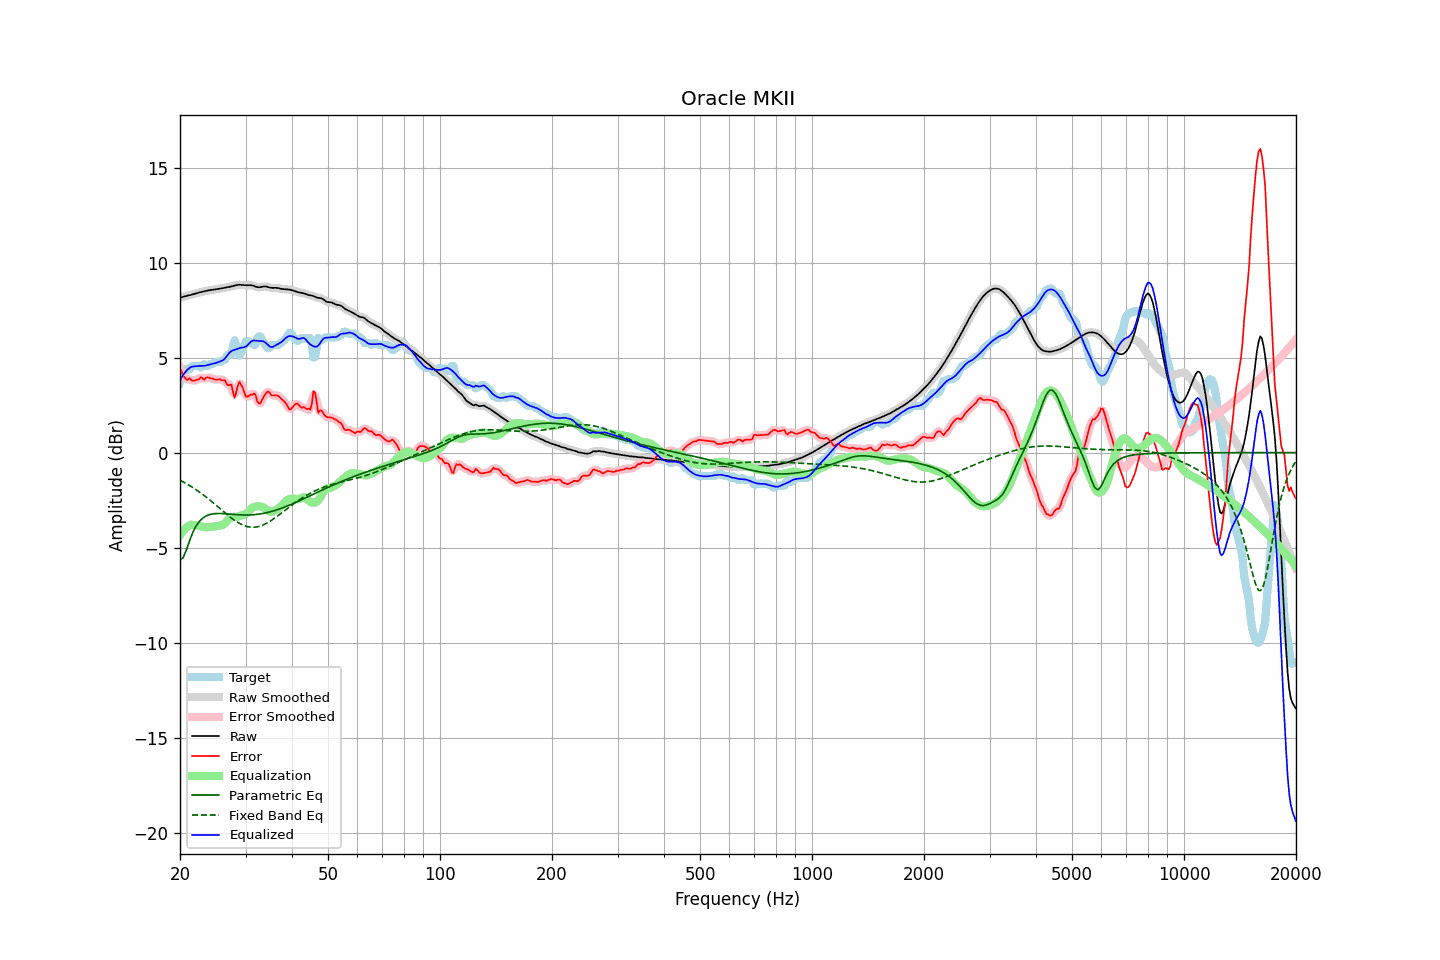

The data file committed next to this chart (first rows):
frequency, raw, error, smoothed, error_smoothed, equalization, parametric_eq, fixed_band_eq, equalized_raw, equalized_smoothed, target
20.00, 8.15, 4.46, 8.15, 4.47, -4.35, -5.66, -1.46, 3.80, 3.80, 3.69
20.20, 8.18, 4.26, 8.18, 4.23, -4.23, -5.59, -1.50, 3.95, 3.95, 3.91
20.40, 8.20, 4.01, 8.20, 4.05, -4.11, -5.53, -1.54, 4.09, 4.09, 4.20
20.61, 8.23, 3.96, 8.22, 3.92, -4.02, -5.32, -1.59, 4.21, 4.20, 4.27
20.81, 8.24, 3.84, 8.24, 3.87, -3.94, -5.12, -1.64, 4.30, 4.30, 4.40
21.02, 8.26, 3.84, 8.26, 3.87, -3.87, -4.87, -1.69, 4.39, 4.39, 4.42
21.23, 8.28, 3.91, 8.28, 3.84, -3.83, -4.63, -1.74, 4.46, 4.46, 4.38
21.44, 8.31, 3.82, 8.31, 3.83, -3.79, -4.41, -1.79, 4.51, 4.51, 4.48
21.66, 8.33, 3.77, 8.33, 3.80, -3.80, -4.20, -1.84, 4.53, 4.53, 4.56
21.87, 8.35, 3.79, 8.35, 3.79, -3.82, -4.03, -1.90, 4.54, 4.54, 4.56
22.09, 8.38, 3.82, 8.38, 3.80, -3.83, -3.87, -1.95, 4.55, 4.55, 4.56
22.31, 8.40, 3.84, 8.40, 3.86, -3.85, -3.74, -2.01, 4.56, 4.56, 4.56
22.54, 8.43, 3.88, 8.43, 3.90, -3.86, -3.62, -2.07, 4.56, 4.56, 4.55
22.76, 8.45, 3.97, 8.45, 3.91, -3.88, -3.54, -2.13, 4.56, 4.56, 4.47
22.99, 8.47, 3.91, 8.47, 3.90, -3.90, -3.46, -2.19, 4.56, 4.56, 4.56
23.22, 8.49, 3.83, 8.49, 3.90, -3.92, -3.40, -2.26, 4.57, 4.57, 4.66
23.45, 8.51, 3.93, 8.51, 3.91, -3.93, -3.34, -2.32, 4.58, 4.58, 4.58
23.69, 8.52, 3.96, 8.52, 3.93, -3.92, -3.31, -2.39, 4.60, 4.60, 4.56
23.92, 8.54, 3.95, 8.54, 3.95, -3.91, -3.27, -2.46, 4.62, 4.62, 4.59
24.16, 8.55, 3.90, 8.55, 3.92, -3.90, -3.25, -2.53, 4.65, 4.65, 4.65
24.40, 8.57, 3.90, 8.57, 3.89, -3.90, -3.23, -2.60, 4.67, 4.67, 4.66
24.65, 8.58, 3.88, 8.58, 3.87, -3.89, -3.22, -2.67, 4.69, 4.69, 4.70
24.89, 8.59, 3.83, 8.59, 3.85, -3.88, -3.21, -2.74, 4.71, 4.71, 4.76
25.14, 8.60, 3.84, 8.60, 3.85, -3.87, -3.21, -2.81, 4.73, 4.73, 4.76
25.39, 8.61, 3.85, 8.62, 3.84, -3.85, -3.20, -2.88, 4.77, 4.77, 4.76
25.65, 8.63, 3.86, 8.63, 3.84, -3.83, -3.21, -2.96, 4.80, 4.80, 4.77
25.91, 8.65, 3.81, 8.65, 3.84, -3.82, -3.21, -3.03, 4.83, 4.83, 4.84
26.16, 8.66, 3.80, 8.66, 3.80, -3.79, -3.21, -3.10, 4.88, 4.88, 4.86
26.43, 8.68, 3.80, 8.68, 3.73, -3.72, -3.22, -3.17, 4.96, 4.96, 4.88
26.69, 8.69, 3.61, 8.69, 3.65, -3.62, -3.22, -3.24, 5.07, 5.07, 5.08
26.96, 8.71, 3.54, 8.71, 3.62, -3.52, -3.23, -3.31, 5.18, 5.18, 5.16
27.23, 8.72, 3.56, 8.72, 3.55, -3.44, -3.24, -3.38, 5.28, 5.28, 5.16
27.50, 8.74, 3.58, 8.74, 3.38, -3.40, -3.24, -3.45, 5.34, 5.34, 5.16
27.77, 8.76, 3.16, 8.76, 3.19, -3.38, -3.25, -3.51, 5.38, 5.38, 5.60
28.05, 8.79, 2.88, 8.79, 3.10, -3.38, -3.26, -3.57, 5.41, 5.41, 5.91
28.33, 8.81, 3.18, 8.81, 3.19, -3.38, -3.27, -3.62, 5.43, 5.43, 5.63
28.62, 8.83, 3.53, 8.82, 3.44, -3.36, -3.27, -3.68, 5.46, 5.46, 5.29
28.90, 8.83, 3.72, 8.83, 3.64, -3.33, -3.28, -3.72, 5.50, 5.50, 5.11
29.19, 8.83, 3.57, 8.83, 3.60, -3.31, -3.28, -3.77, 5.52, 5.52, 5.26
29.48, 8.82, 3.42, 8.82, 3.40, -3.29, -3.28, -3.81, 5.53, 5.53, 5.40
29.78, 8.81, 3.17, 8.81, 3.17, -3.26, -3.28, -3.84, 5.55, 5.55, 5.64
30.08, 8.80, 2.94, 8.81, 3.01, -3.22, -3.29, -3.87, 5.58, 5.58, 5.86
30.38, 8.81, 2.95, 8.81, 2.95, -3.16, -3.28, -3.90, 5.65, 5.65, 5.86
30.68, 8.81, 3.00, 8.81, 2.97, -3.07, -3.28, -3.91, 5.75, 5.74, 5.82
30.99, 8.81, 3.05, 8.81, 3.03, -2.98, -3.28, -3.92, 5.83, 5.83, 5.76
31.30, 8.79, 3.03, 8.79, 3.10, -2.91, -3.27, -3.93, 5.88, 5.88, 5.76
31.61, 8.77, 3.11, 8.77, 3.07, -2.87, -3.27, -3.93, 5.90, 5.90, 5.66
31.93, 8.73, 3.05, 8.74, 2.94, -2.84, -3.26, -3.92, 5.89, 5.90, 5.69
32.24, 8.71, 2.70, 8.71, 2.77, -2.82, -3.25, -3.91, 5.89, 5.89, 6.01
32.57, 8.70, 2.58, 8.70, 2.63, -2.82, -3.24, -3.89, 5.87, 5.88, 6.12
32.89, 8.71, 2.59, 8.71, 2.62, -2.83, -3.23, -3.86, 5.87, 5.87, 6.12
33.22, 8.72, 2.77, 8.72, 2.74, -2.86, -3.21, -3.83, 5.87, 5.87, 5.95
33.55, 8.74, 2.92, 8.74, 2.91, -2.89, -3.20, -3.80, 5.85, 5.84, 5.82
33.89, 8.74, 3.06, 8.74, 3.07, -2.95, -3.18, -3.76, 5.80, 5.79, 5.69
34.23, 8.73, 3.17, 8.73, 3.17, -3.01, -3.16, -3.71, 5.72, 5.72, 5.56
34.57, 8.71, 3.22, 8.71, 3.18, -3.07, -3.14, -3.66, 5.64, 5.64, 5.49
34.92, 8.68, 3.13, 8.68, 3.13, -3.11, -3.12, -3.61, 5.57, 5.57, 5.55
35.27, 8.67, 3.01, 8.67, 3.06, -3.12, -3.10, -3.56, 5.55, 5.55, 5.66
35.62, 8.67, 3.00, 8.67, 3.01, -3.09, -3.07, -3.50, 5.57, 5.57, 5.66
35.97, 8.67, 3.01, 8.67, 3.00, -3.05, -3.05, -3.44, 5.62, 5.62, 5.66
... 635 more rows
